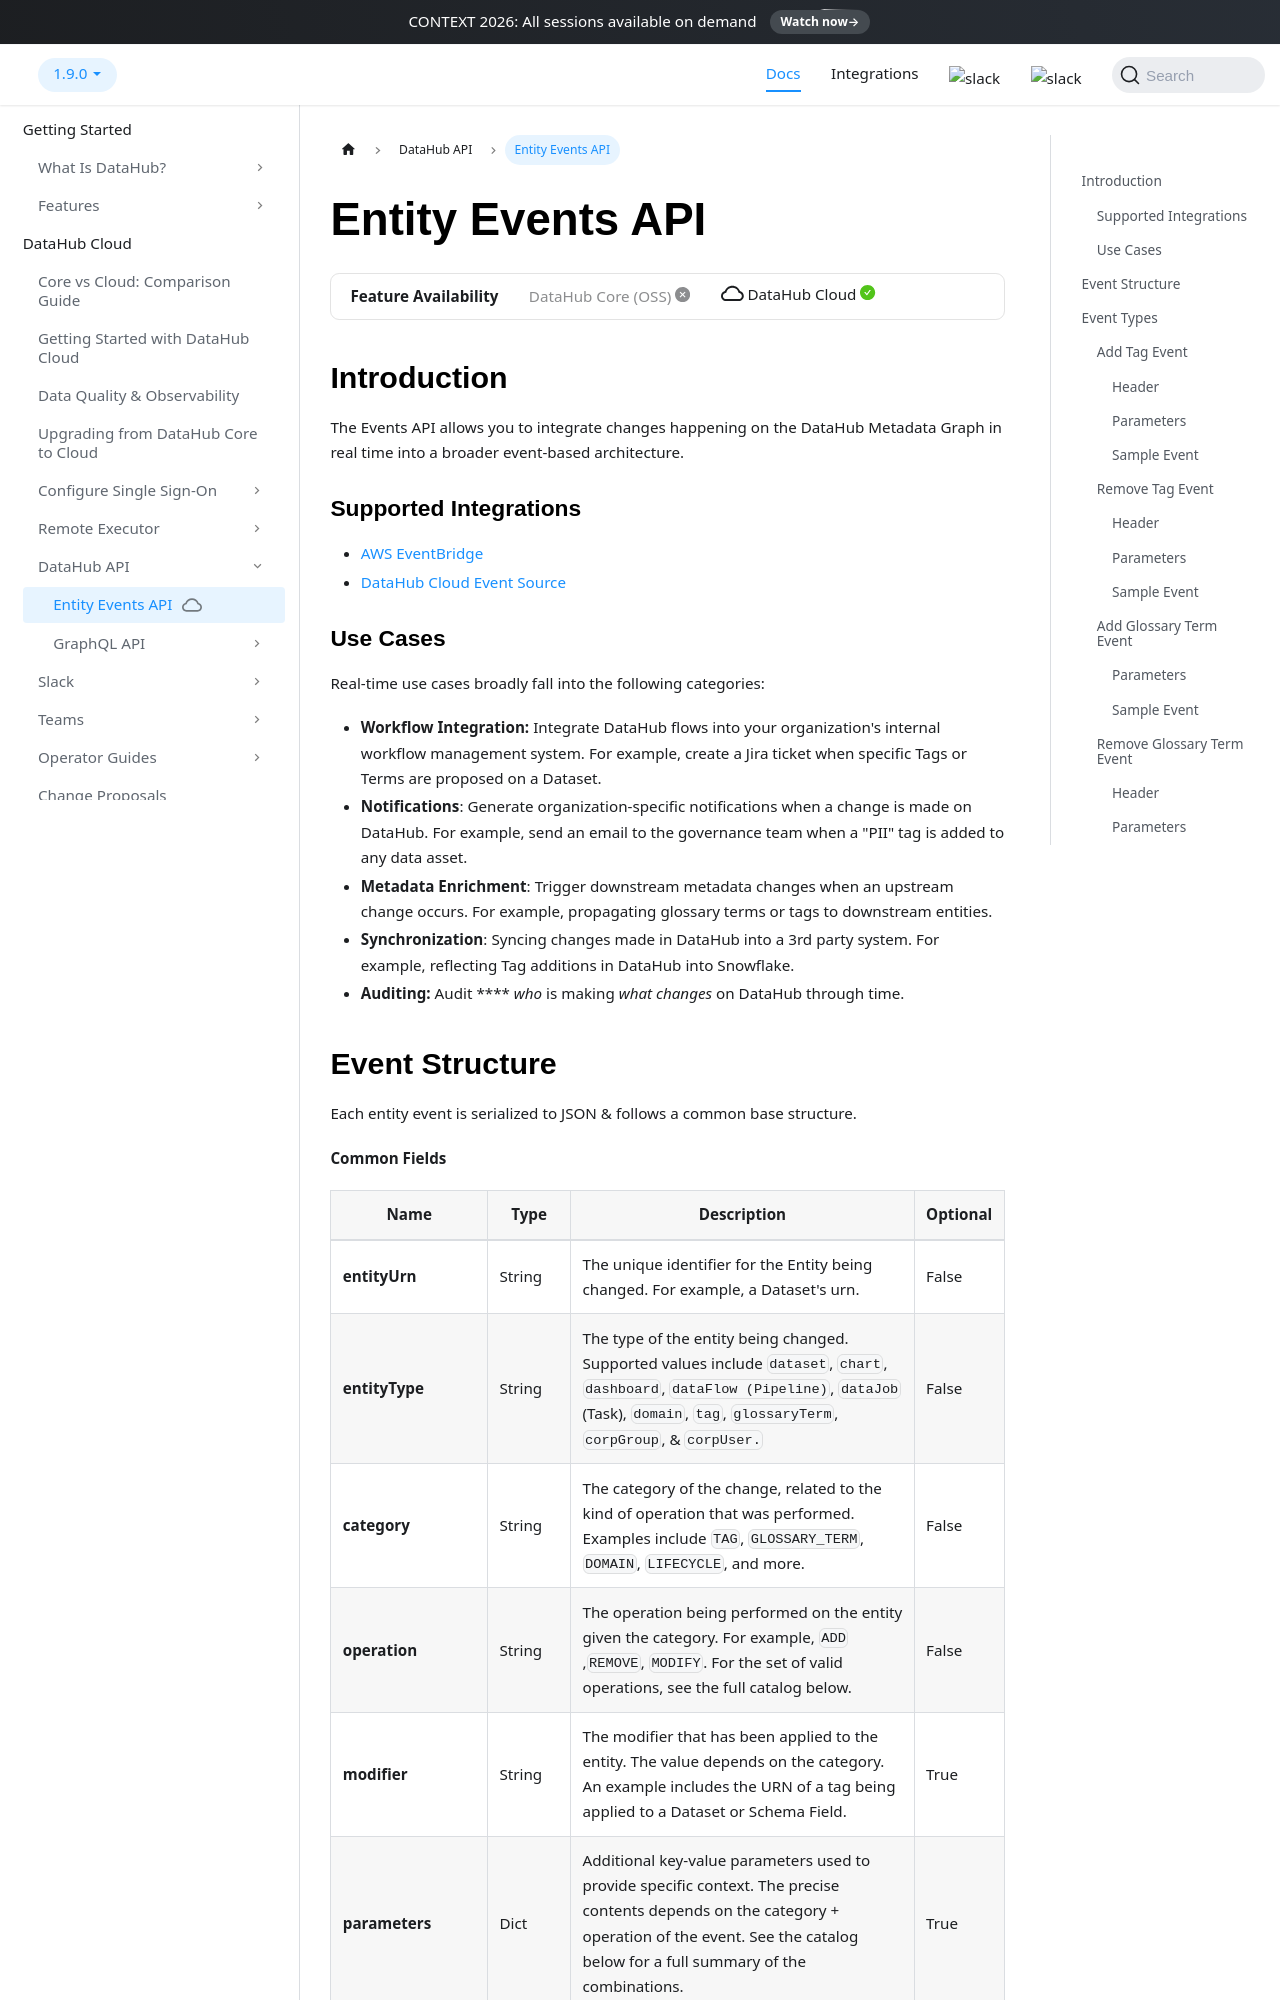

repository: acryldata/datahub · page: docs/managed-datahub/datahub-api/entity-events-api/index.html · generator: docusaurus

---
description: >-
  This guide details the Entity Events API, which allows you to take action when
  things change on DataHub.
---

import FeatureAvailability from '@site/src/components/FeatureAvailability';

# Entity Events API

<FeatureAvailability saasOnly />

## Introduction

The Events API allows you to integrate changes happening on the DataHub Metadata Graph in real time into a broader event-based architecture.

### Supported Integrations

- [AWS EventBridge](docs/managed-datahub/operator-guide/setting-up-events-api-on-aws-eventbridge.md)
- [DataHub Cloud Event Source](docs/actions/sources/datahub-cloud-event-source.md)

### Use Cases

Real-time use cases broadly fall into the following categories:

- **Workflow Integration:** Integrate DataHub flows into your organization's internal workflow management system. For example, create a Jira ticket when specific Tags or Terms are proposed on a Dataset.
- **Notifications**: Generate organization-specific notifications when a change is made on DataHub. For example, send an email to the governance team when a "PII" tag is added to any data asset.
- **Metadata Enrichment**: Trigger downstream metadata changes when an upstream change occurs. For example, propagating glossary terms or tags to downstream entities.
- **Synchronization**: Syncing changes made in DataHub into a 3rd party system. For example, reflecting Tag additions in DataHub into Snowflake.
- **Auditing:** Audit \*\*\*\* _who_ is making _what changes_ on DataHub through time.
